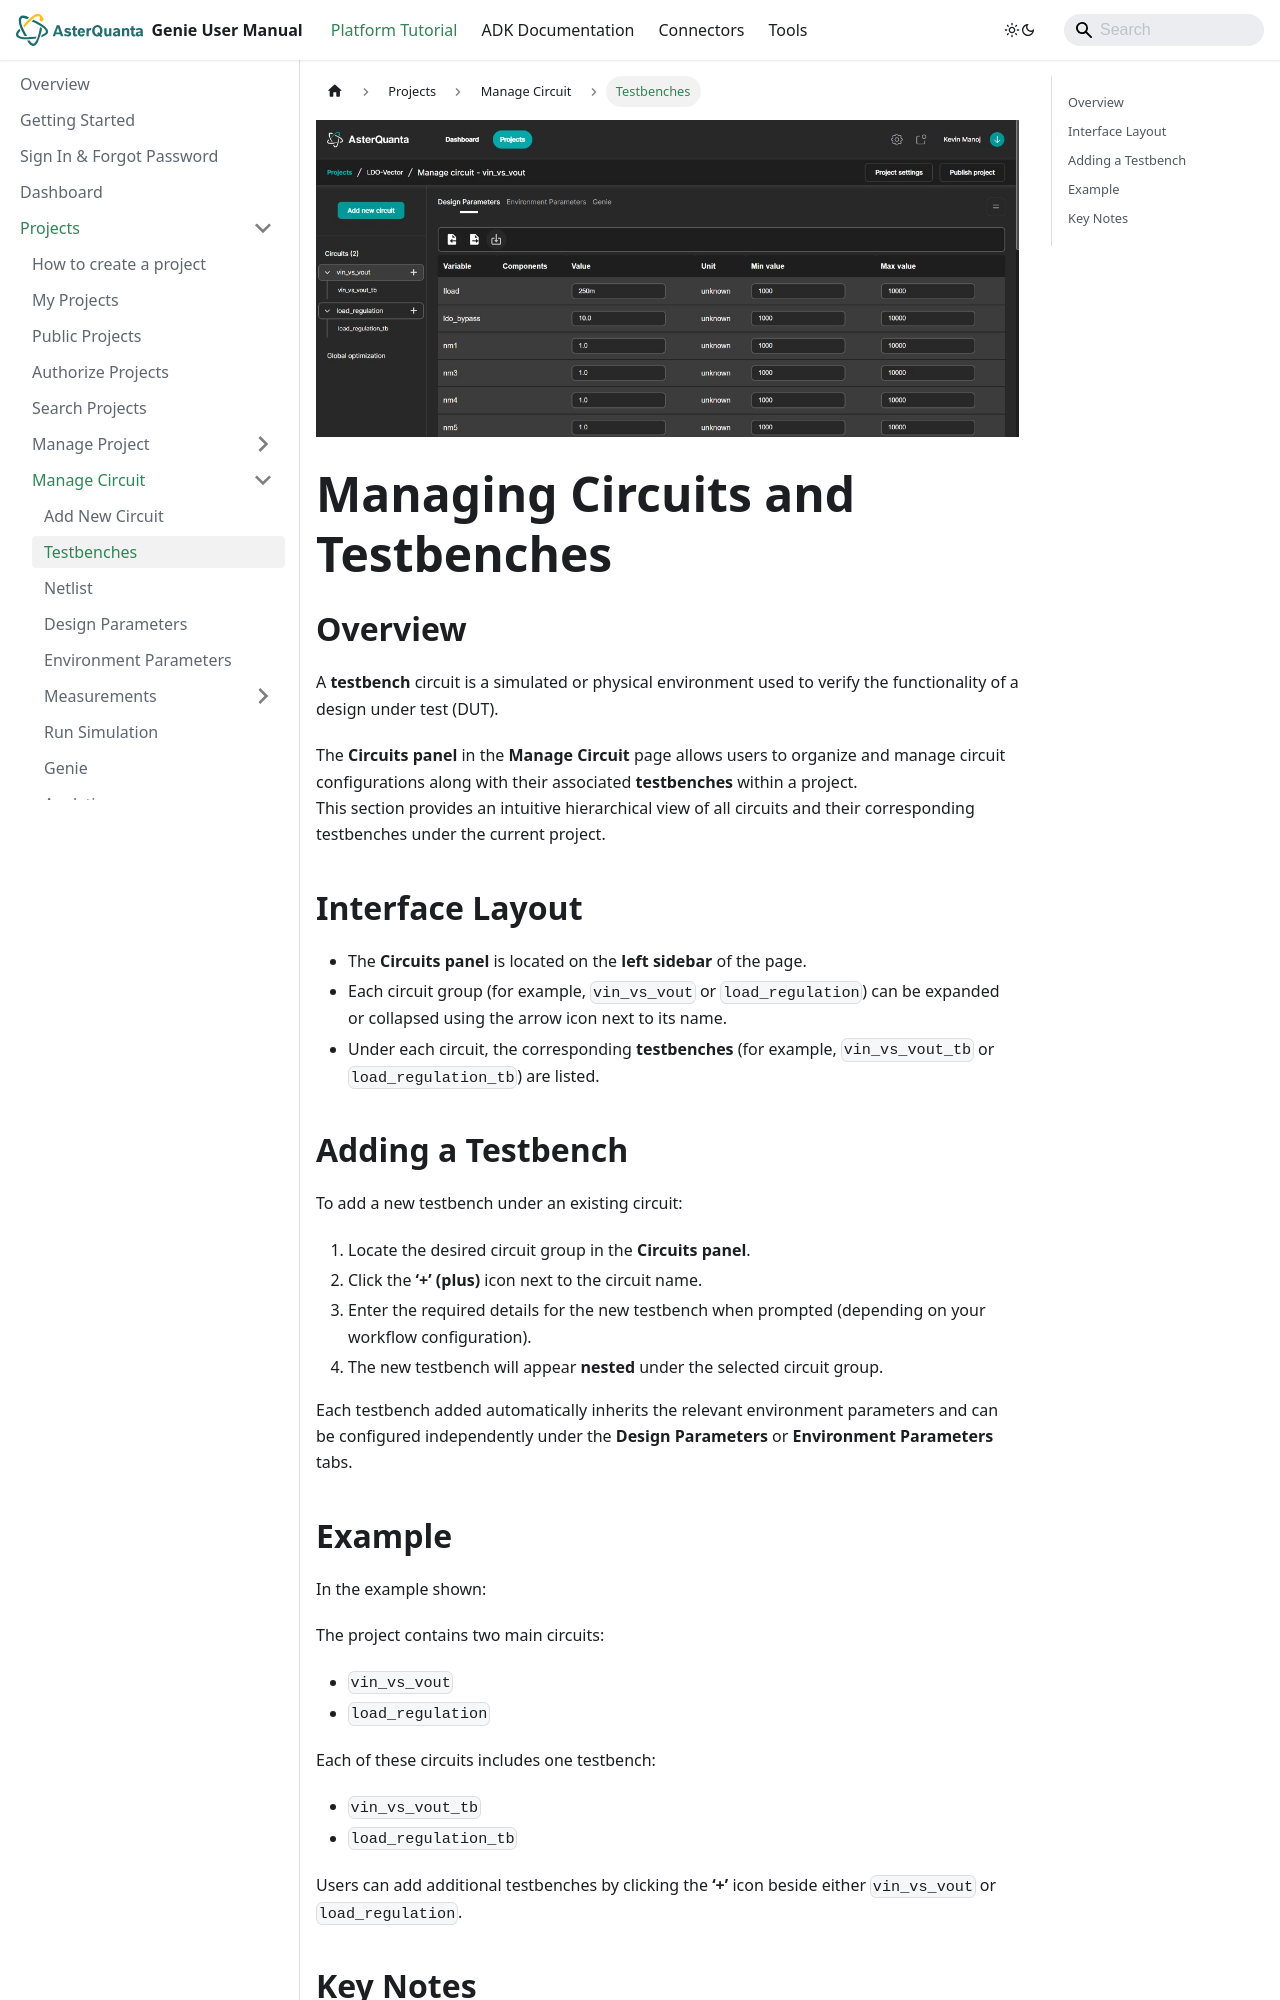

repository: asterquanta/documentation · page: docs/Projects/manage-circuits/testbenches/index.html · generator: docusaurus

---
title: Testbenches
sidebar_position: 2
---

![Circuit Testbench Interface](/img/testbench.jpg)

# Managing Circuits and Testbenches

## Overview
A **testbench** circuit is a simulated or physical environment used to verify the functionality of a design under test (DUT).

The **Circuits panel** in the **Manage Circuit** page allows users to organize and manage circuit configurations along with their associated **testbenches** within a project.  
This section provides an intuitive hierarchical view of all circuits and their corresponding testbenches under the current project.

## Interface Layout
- The **Circuits panel** is located on the **left sidebar** of the page.  
- Each circuit group (for example, `vin_vs_vout` or `load_regulation`) can be expanded or collapsed using the arrow icon next to its name.  
- Under each circuit, the corresponding **testbenches** (for example, `vin_vs_vout_tb` or `load_regulation_tb`) are listed.

## Adding a Testbench
To add a new testbench under an existing circuit:

1. Locate the desired circuit group in the **Circuits panel**.  
2. Click the **‘+’ (plus)** icon next to the circuit name.  
3. Enter the required details for the new testbench when prompted (depending on your workflow configuration).  
4. The new testbench will appear **nested** under the selected circuit group.

Each testbench added automatically inherits the relevant environment parameters and can be configured independently under the **Design Parameters** or **Environment Parameters** tabs.
